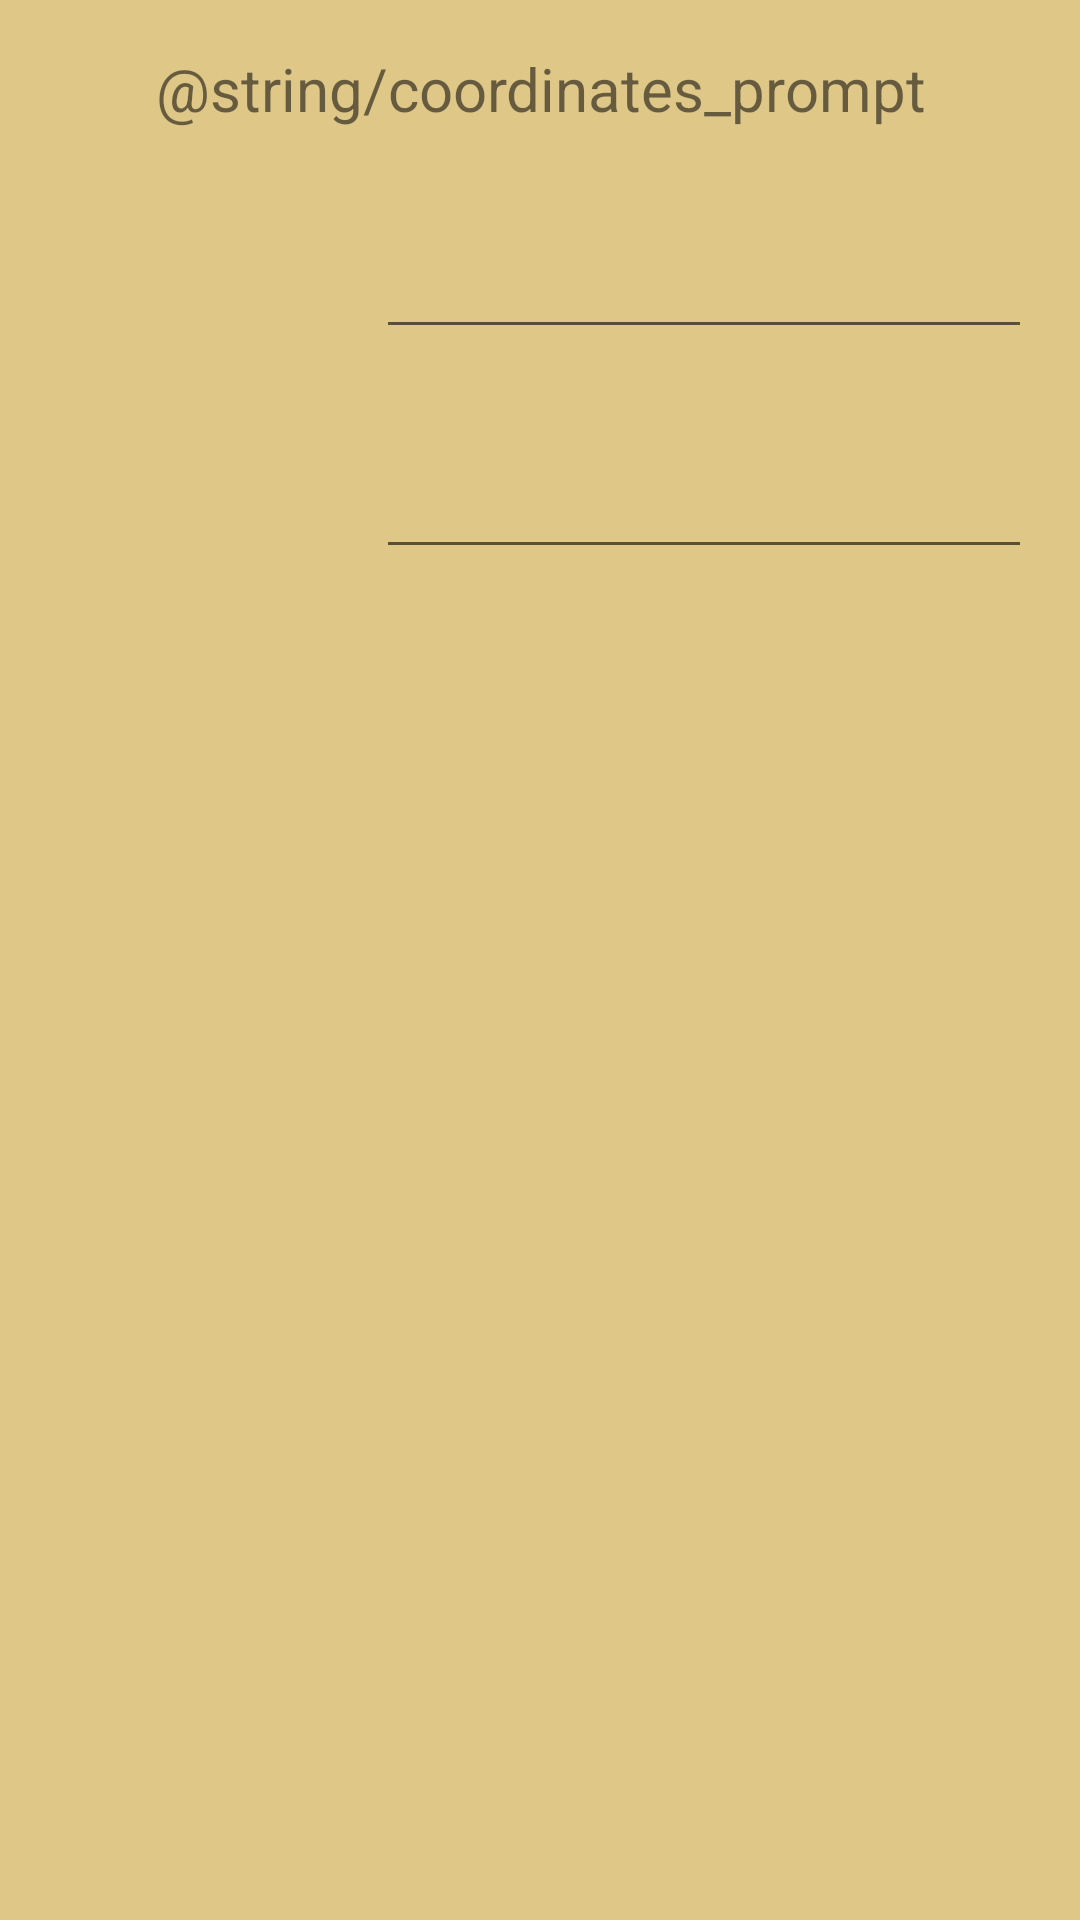

Write the Android layout XML for this screen, with the resource values it uses.
<!-- AndroidManifest.xml: application theme AppTheme -->
<!-- res/layout/dialog_location.xml -->
<?xml version="1.0" encoding="utf-8"?>
<LinearLayout xmlns:android="http://schemas.android.com/apk/res/android"
              android:layout_width="match_parent"
              android:layout_height="match_parent"
              android:orientation="vertical">

    <TextView
        android:id="@+id/location_prompt"
        android:layout_width="match_parent"
        android:layout_height="wrap_content"
        android:layout_margin="16dp"
        android:text="@string/coordinates_prompt"
        android:gravity="center"
        android:textSize="20sp"
        />

    <LinearLayout
        android:layout_width="match_parent"
        android:layout_height="wrap_content"
        android:layout_margin="16dp"
        android:orientation="horizontal">

        <TextView
            android:id="@+id/dim1_label"
            android:layout_width="0dp"
            android:layout_height="match_parent"
            android:layout_weight="1"
            android:gravity="center_vertical"
            />

        <EditText
            android:id="@+id/edit_dim1"
            android:layout_width="0dp"
            android:layout_height="match_parent"
            android:layout_weight="2"
            android:gravity="center_vertical"
            />

    </LinearLayout>


    <LinearLayout
        android:layout_width="match_parent"
        android:layout_height="wrap_content"
        android:layout_margin="16dp"
        android:orientation="horizontal">

        <TextView
            android:id="@+id/dim2_label"
            android:layout_width="0dp"
            android:layout_height="match_parent"
            android:layout_weight="1"
            android:gravity="center_vertical"
            />

        <EditText
            android:id="@+id/edit_dim2"
            android:layout_width="0dp"
            android:layout_height="match_parent"
            android:layout_weight="2"
            android:gravity="center_vertical"
            />

    </LinearLayout>

</LinearLayout>
<!-- resources referenced by this layout -->
<resources>
  <style name="AppTheme" parent="Theme.AppCompat.Light.NoActionBar">
          
          <item name="colorPrimary">@color/colorPrimary</item>
          <item name="colorPrimaryDark">@color/colorPrimaryDark</item>
          <item name="colorAccent">@color/colorAccent</item>
          <item name="android:background">@color/colorPrimary</item>
          <item name="android:buttonStyle">@style/AppButtonStyle</item>
      </style>
  <color name="colorPrimary">#DFC788</color>
  <color name="colorPrimaryDark">#6c6040</color>
  <color name="colorAccent">#968559</color>
  <style name="AppButtonStyle" parent="Widget.AppCompat.Button.Colored">
          
          <item name="android:textColor">@color/textColor</item>
      </style>
  <color name="textColor">#e9dab1</color>
</resources>
